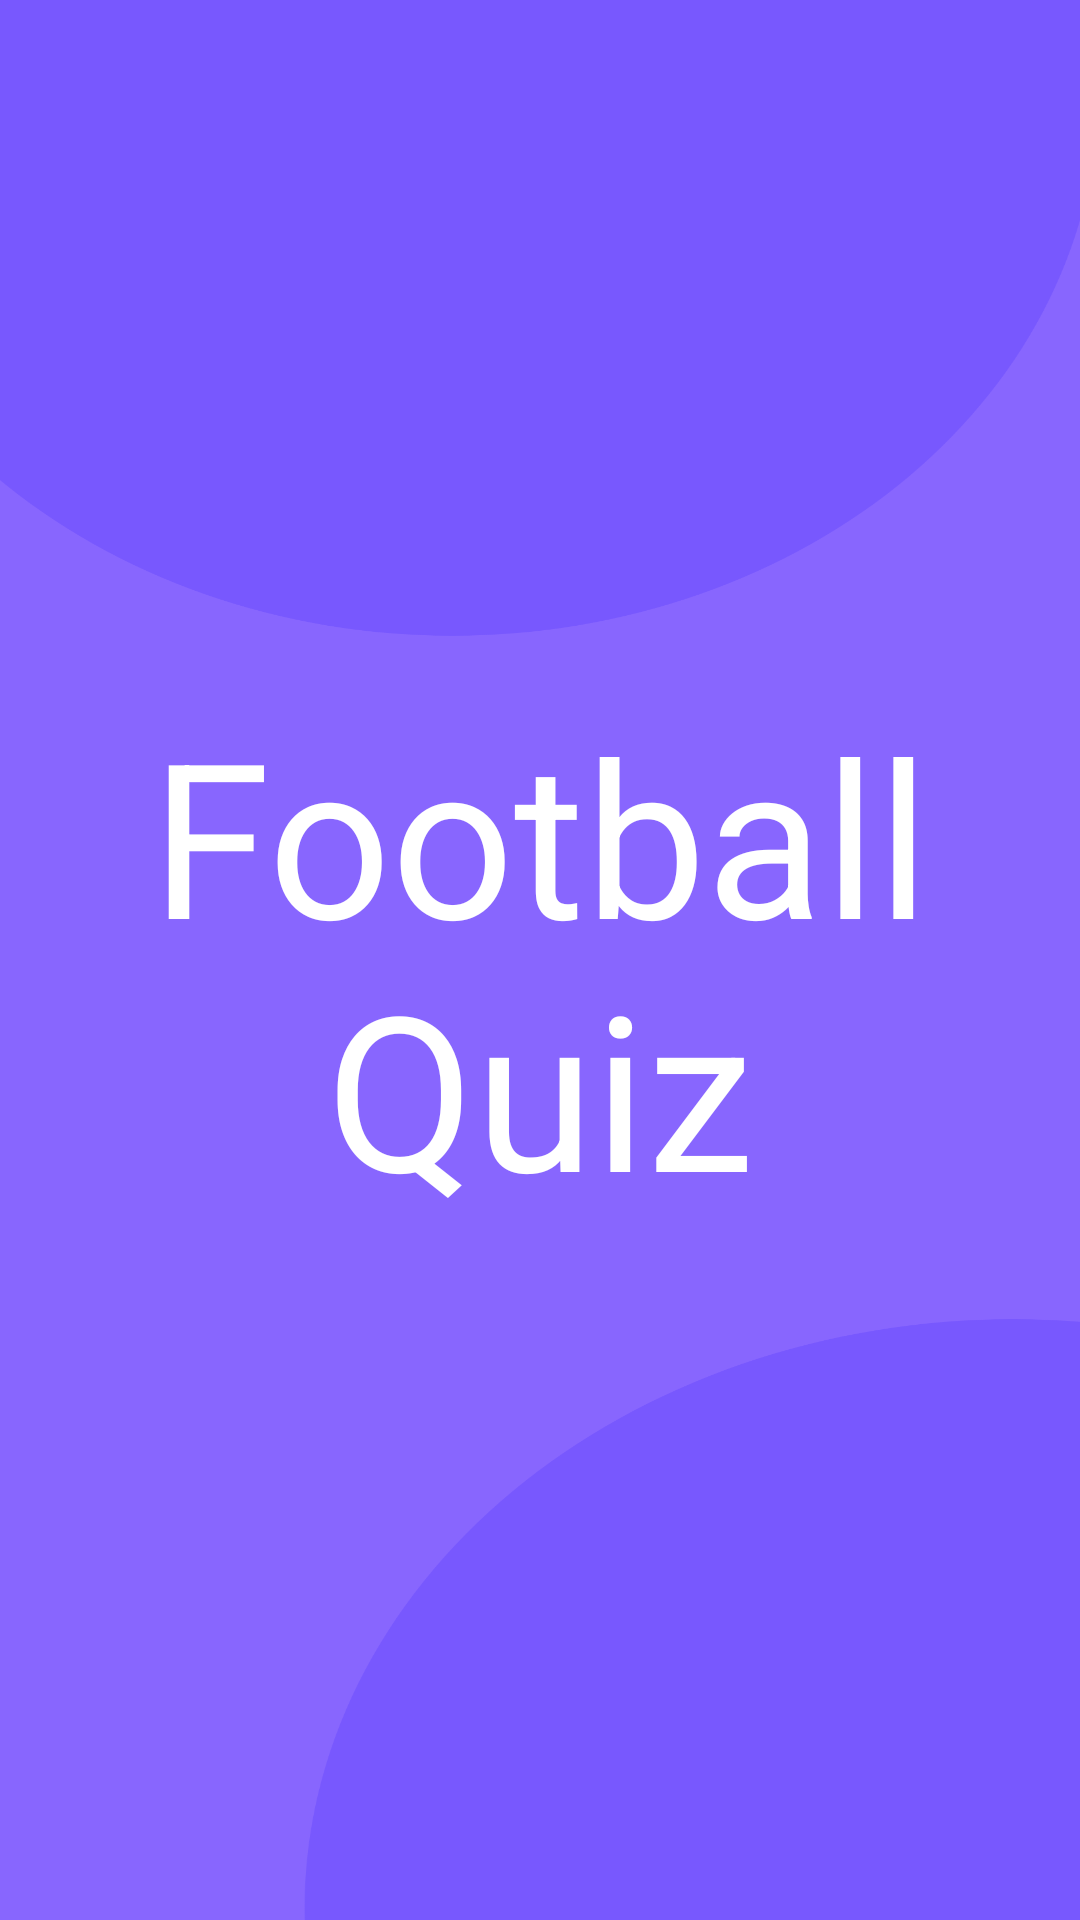

This screen was rendered from an Android layout file. Write that file and the resources it references.
<!-- AndroidManifest.xml: application theme Theme.FootballQuiz -->
<!-- res/layout/activity_splash.xml -->
<?xml version="1.0" encoding="utf-8"?>
<androidx.constraintlayout.widget.ConstraintLayout xmlns:android="http://schemas.android.com/apk/res/android"
    xmlns:app="http://schemas.android.com/apk/res-auto"
    xmlns:tools="http://schemas.android.com/tools"
    android:layout_width="match_parent"
    android:layout_height="match_parent"
    android:background="@drawable/img_bg_splash"
    tools:context=".SplashActivity">

    <TextView
        android:id="@+id/txt_title"
        android:layout_width="match_parent"
        android:layout_height="wrap_content"
        android:layout_marginStart="32dp"
        android:layout_marginEnd="32dp"
        android:text="@string/txt_quiz_football"
        android:textAlignment="center"
        android:textColor="@color/white"
        android:textSize="72sp"
        app:layout_constraintBottom_toBottomOf="parent"
        app:layout_constraintTop_toTopOf="parent" />
</androidx.constraintlayout.widget.ConstraintLayout>
<!-- resources referenced by this layout -->
<resources>
  <!-- drawable img_bg_splash: png bitmap (drawable, 41427 bytes) -->
  <string name="txt_quiz_football">Football Quiz</string>
  <style name="Theme.FootballQuiz" parent="Theme.MaterialComponents.DayNight.DarkActionBar">
          
          <item name="colorPrimary">@color/purple_200</item>
          <item name="colorPrimaryVariant">@color/purple_700</item>
          <item name="colorOnPrimary">@color/black</item>
          
          <item name="colorSecondary">@color/teal_200</item>
          <item name="colorSecondaryVariant">@color/teal_200</item>
          <item name="colorOnSecondary">@color/black</item>
          
          <item name="android:statusBarColor" tools:targetApi="l">?attr/colorPrimaryVariant</item>
          
      </style>
  <!-- not gathered from this repository: default colours our renderer supplied (Android Studio template values) -->
  <color name="purple_200">#FFBB86FC</color>
  <color name="purple_700">#FF3700B3</color>
  <color name="teal_200">#FF03DAC5</color>
  <color name="black">#FF000000</color>
  <color name="white">#FFFFFFFF</color>
</resources>
